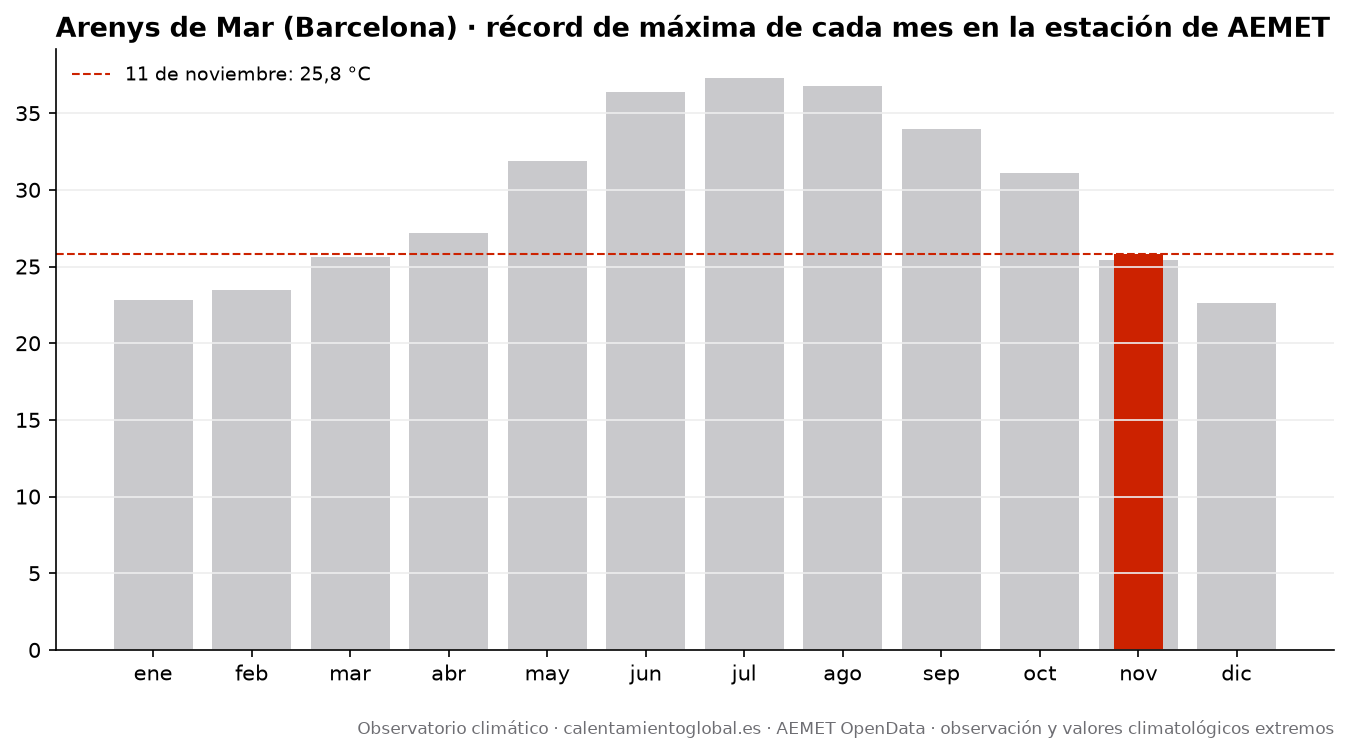

The table this chart was drawn from, first rows:
mes, record_tmax_C, fecha_record_tmax, record_tmin_C, fecha_record_tmin
enero, 22.8, 2024-01-26, -4.5, 1985-01-15
febrero, 23.5, 2007-02-15, -3.5, 2012-02-04
marzo, 25.6, 2023-03-11, -2.0, 2004-03-01
abril, 27.2, 2018-04-24, 1.4, 2005-04-09
mayo, 31.9, 2022-05-22, 3.4, 1997-05-08
junio, 36.4, 2025-06-25, 8.5, 2006-06-01
julio, 37.3, 2015-07-05, 13.1, 2002-07-14
agosto, 36.8, 2023-08-23, 10.7, 2005-08-21
septiembre, 34.0, 2026-09-05, 9.0, 2002-09-24
octubre, 31.1, 2011-10-10, 4.6, 2012-10-29
noviembre, 25.4, 2009-11-16, -1.1, 1999-11-22
diciembre, 22.6, 2022-12-26, -1.6, 2005-12-29
